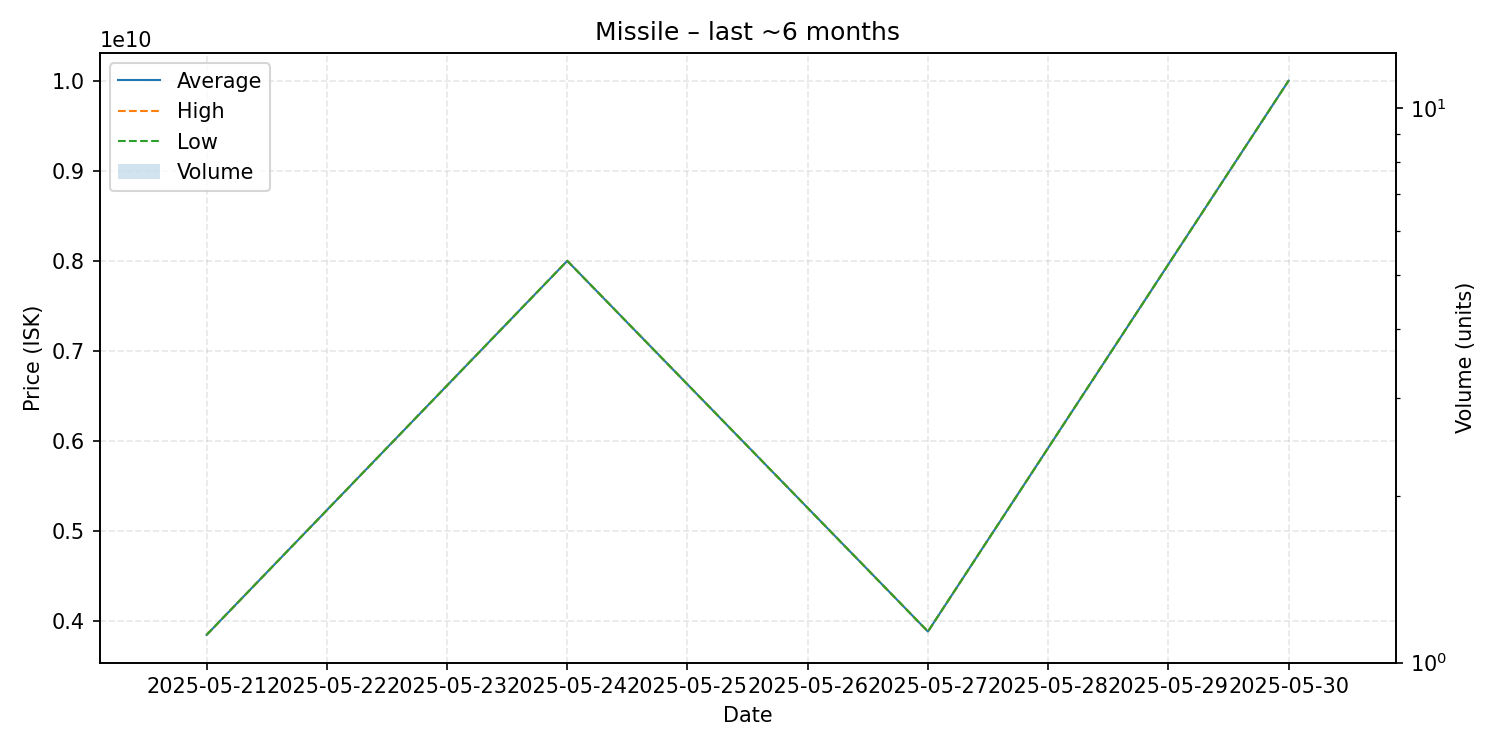

Values plotted in this chart, from the file beside it:
date, average, highest, lowest, order_count, volume
2025-05-21, 3849000000, 3849000000, 3849000000, 1, 1
2025-05-24, 8000000000, 8000000000, 8000000000, 1, 1
2025-05-27, 3886000000, 3886000000, 3886000000, 1, 1
2025-05-30, 9999000000, 9999000000, 9999000000, 1, 1
